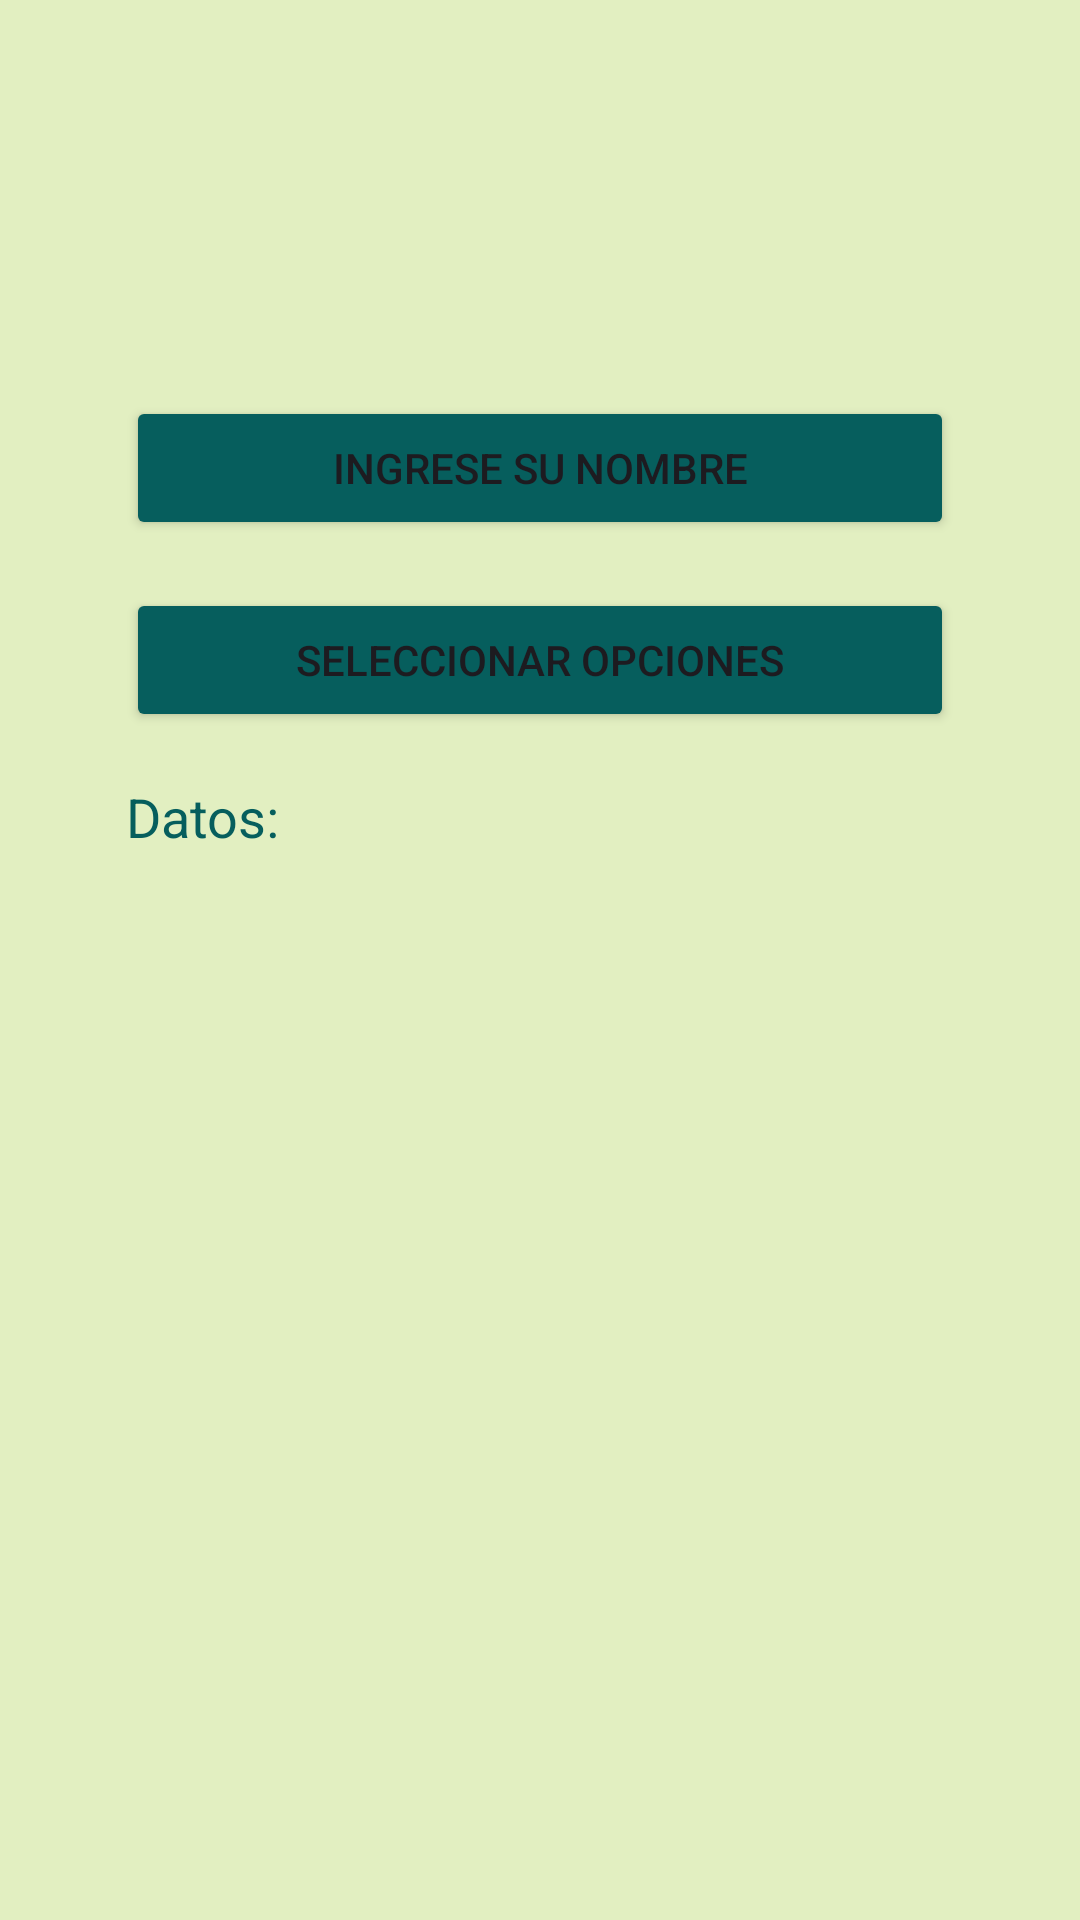

Layout XML and referenced resources for this Android screen:
<!-- AndroidManifest.xml: application theme Theme.Practica3 -->
<!-- res/layout/activity_insercion_dialogo.xml -->
<?xml version="1.0" encoding="utf-8"?>
<androidx.constraintlayout.widget.ConstraintLayout xmlns:android="http://schemas.android.com/apk/res/android"
    xmlns:app="http://schemas.android.com/apk/res-auto"
    xmlns:tools="http://schemas.android.com/tools"
    android:id="@+id/main"
    android:layout_width="match_parent"
    android:layout_height="match_parent"
    tools:context=".insercionDialogo"
    android:background="#e2efc1"
    android:padding="26dp">
    <LinearLayout
        android:id="@+id/contenedor_animales"

        android:layout_width="match_parent"
        android:layout_height="match_parent"
        android:orientation="vertical"
        android:padding="16dp">
    <Button
        android:layout_marginTop="90dp"
        android:id="@+id/input_dialog"
        android:layout_width="match_parent"
        android:layout_height="wrap_content"
        android:text="Ingrese su nombre"
        app:layout_constraintTop_toTopOf="parent"
        app:layout_constraintStart_toStartOf="parent"
        app:layout_constraintEnd_toEndOf="parent"
        android:onClick="i_dialog"
        android:backgroundTint="#065e5d"
        />


        <Button
            android:id="@+id/checkbox_dialog"
            android:layout_width="match_parent"
            android:layout_height="wrap_content"
            android:layout_marginTop="16dp"
            android:backgroundTint="#065e5d"
            android:onClick="cb_dialog"
            android:text="Seleccionar Opciones"
            app:layout_constraintEnd_toEndOf="parent"
            app:layout_constraintStart_toStartOf="parent" />

        <TextView
            android:id="@+id/tv_resultado"
            android:layout_width="match_parent"
            android:layout_height="wrap_content"
            android:text="Datos:"
            android:textColor="#065e5d"
            android:textSize="18sp"
            app:layout_constraintStart_toStartOf="parent"
            app:layout_constraintEnd_toEndOf="parent"
            android:layout_marginTop="16dp"/>

    </LinearLayout>
</androidx.constraintlayout.widget.ConstraintLayout>
<!-- resources referenced by this layout -->
<resources>
  <style name="Theme.Practica3" parent="Base.Theme.Practica3" />
  <style name="Base.Theme.Practica3" parent="Theme.Material3.DayNight.NoActionBar">
          
  
          <item name="windowActionBar">false</item>
          <item name="windowNoTitle">true</item>
          
      </style>
</resources>
